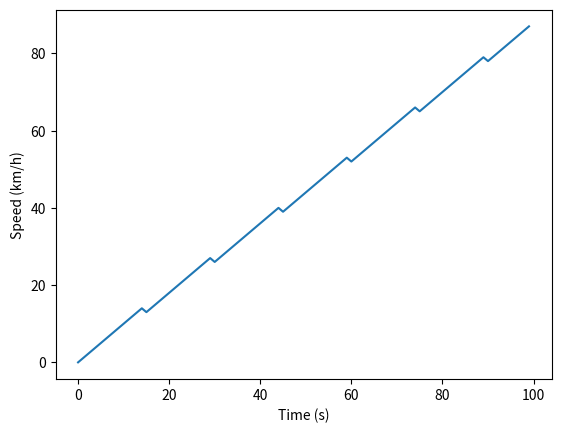

Reproduce this figure in Python.


import math
import random
import numpy as np
import matplotlib.pyplot as plt

# Run this code using 'python3 part2.py'

# SCENARIO: We are analyzing the speed of a Jeep Liberty 2006
# The data is the speed we have logged off a drag strip

# Answer the following question:
#   Why does the speed have Jagged edges?

data = [0.00, 1.00, 2.00, 3.00, 4.00, 5.00, 6.00, 7.00, 8.00, 9.00, 10.00, 11.00, 12.00, 13.00, 14.00, 13.00, 14.00, 15.00, 16.00, 17.00, 18.00, 19.00, 20.00, 21.00, 22.00, 23.00, 24.00, 25.00, 26.00, 27.00, 26.00, 27.00, 28.00, 29.00, 30.00, 31.00, 32.00, 33.00, 34.00, 35.00, 36.00, 37.00, 38.00, 39.00, 40.00, 39.00, 40.00, 41.00, 42.00, 43.00, 44.00, 45.00, 46.00, 47.00, 48.00, 49.00, 50.00, 51.00, 52.00, 53.00, 52.00, 53.00, 54.00, 55.00, 56.00, 57.00, 58.00, 59.00, 60.00, 61.00, 62.00, 63.00, 64.00, 65.00, 66.00, 65.00, 66.00, 67.00, 68.00, 69.00, 70.00, 71.00, 72.00, 73.00, 74.00, 75.00, 76.00, 77.00, 78.00, 79.00, 78.00, 79.00, 80.00, 81.00, 82.00, 83.00, 84.00, 85.00, 86.00, 87.00]

plt.plot(data)
plt.ylabel('Speed (km/h)')
plt.xlabel('Time (s)')
plt.show()
